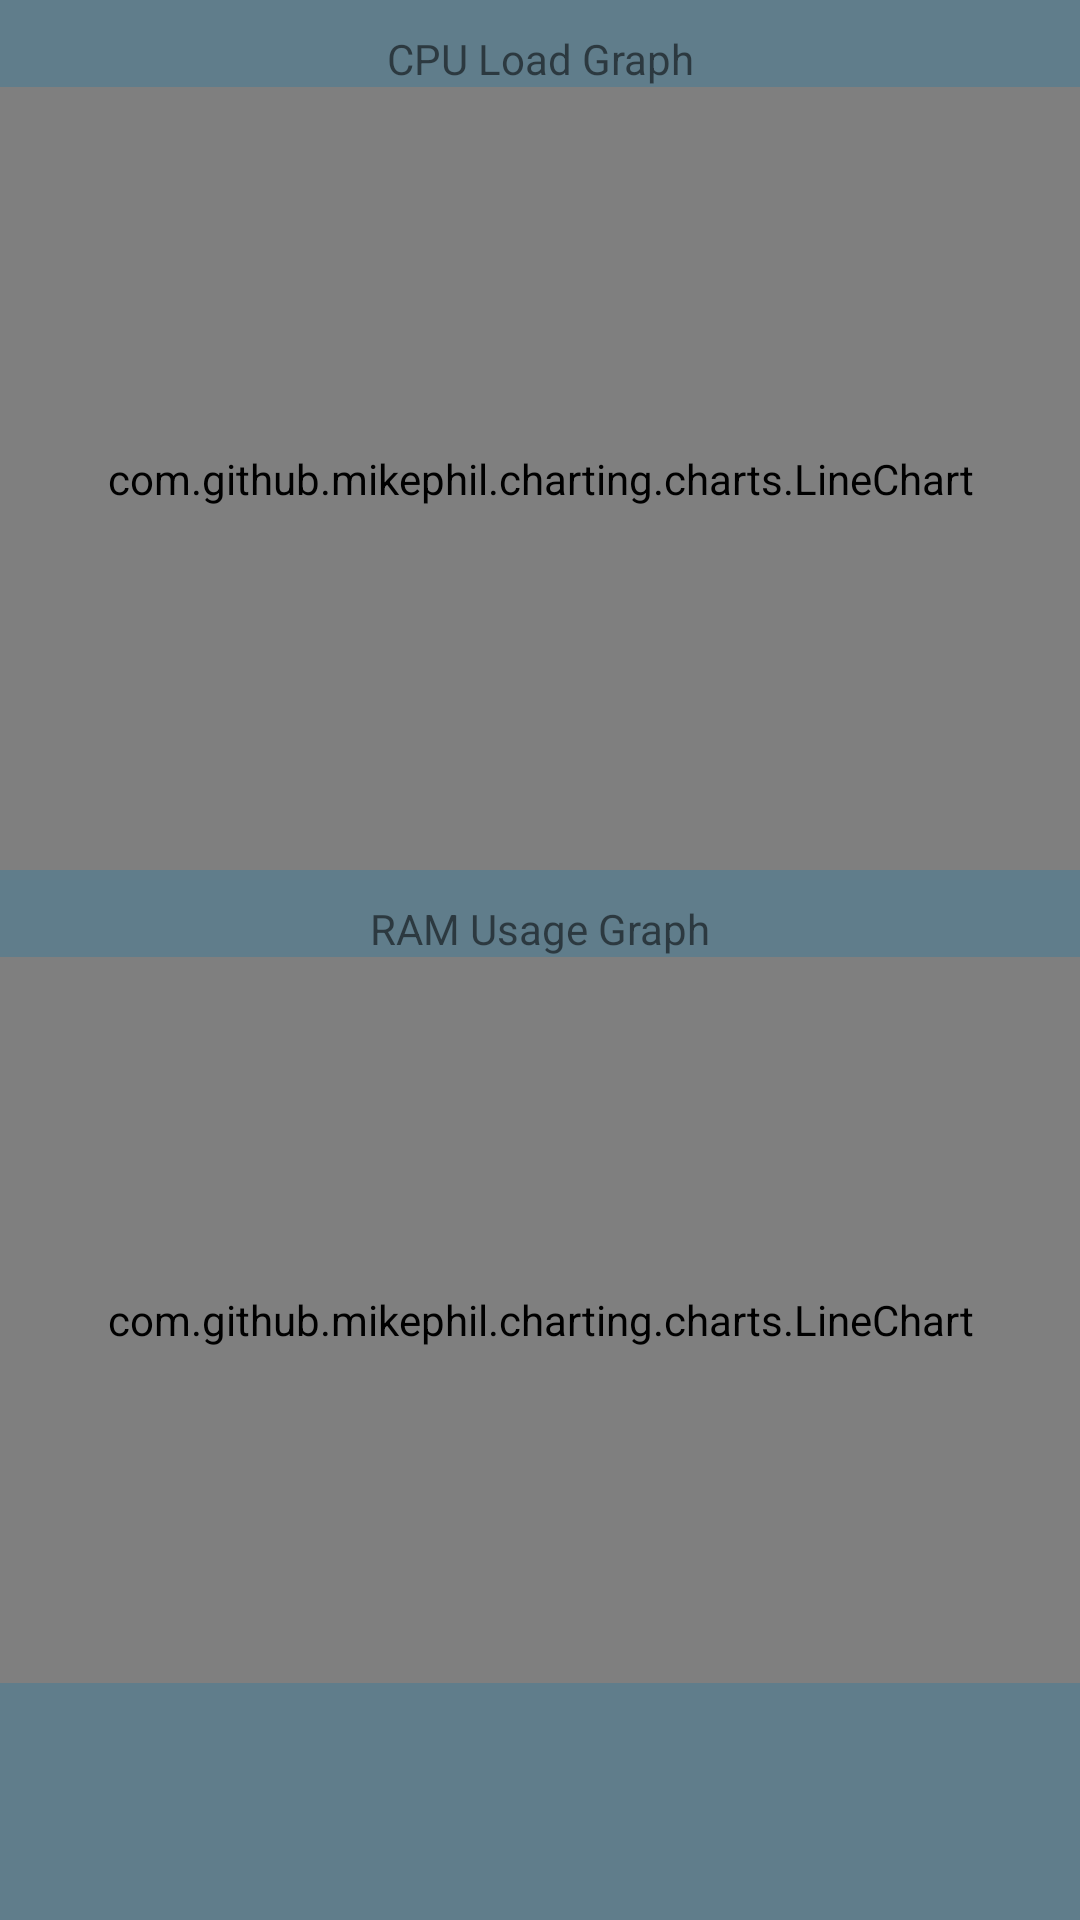

Here is an Android app screen rendered from its layout file. Give the layout XML and the strings, colors and styles it references.
<!-- AndroidManifest.xml: application theme AppTheme -->
<!-- res/layout/graph_layout.xml -->
<?xml version="1.0" encoding="utf-8"?>
<LinearLayout xmlns:android="http://schemas.android.com/apk/res/android"
    android:layout_width="fill_parent"
    android:layout_height="wrap_content"
    android:weightSum="2"
    android:orientation="vertical">

    <TextView
        android:id="@+id/textView"
        android:paddingTop="10dp"
        android:layout_width="match_parent"
        android:layout_height="wrap_content"
        android:text="CPU Load Graph"
        android:textAlignment="center"/>

    <com.github.mikephil.charting.charts.LineChart
        android:id="@+id/cpu_chart"
        android:layout_width="match_parent"
        android:layout_height="261dp" />

    <TextView
        android:id="@+id/textView2"
        android:paddingTop="10dp"
        android:layout_width="match_parent"
        android:layout_height="wrap_content"
        android:text="RAM Usage Graph"
        android:textAlignment="center"/>

    <com.github.mikephil.charting.charts.LineChart
        android:id="@+id/ram_chart"
        android:layout_width="match_parent"
        android:layout_height="242dp" />




</LinearLayout>
<!-- resources referenced by this layout -->
<resources>
  <style name="AppTheme" parent="Theme.AppCompat.Light.NoActionBar">
          <item name="colorPrimary">@color/orange</item>
          <item name="colorPrimaryDark">@color/orange</item>
          <item name="colorAccent">@color/orange</item>
          <item name="android:windowBackground">@color/grey</item>
          <item name="android:textColorPrimary">@color/white</item>
          <item name="android:textColorSecondary">@color/white</item>
          <item name="windowActionBar">false</item>
          <item name="windowNoTitle">true</item>
      </style>
  <color name="orange">#ff9800</color>
  <color name="grey">#607d8b</color>
  <color name="white">#ffffff</color>
</resources>
